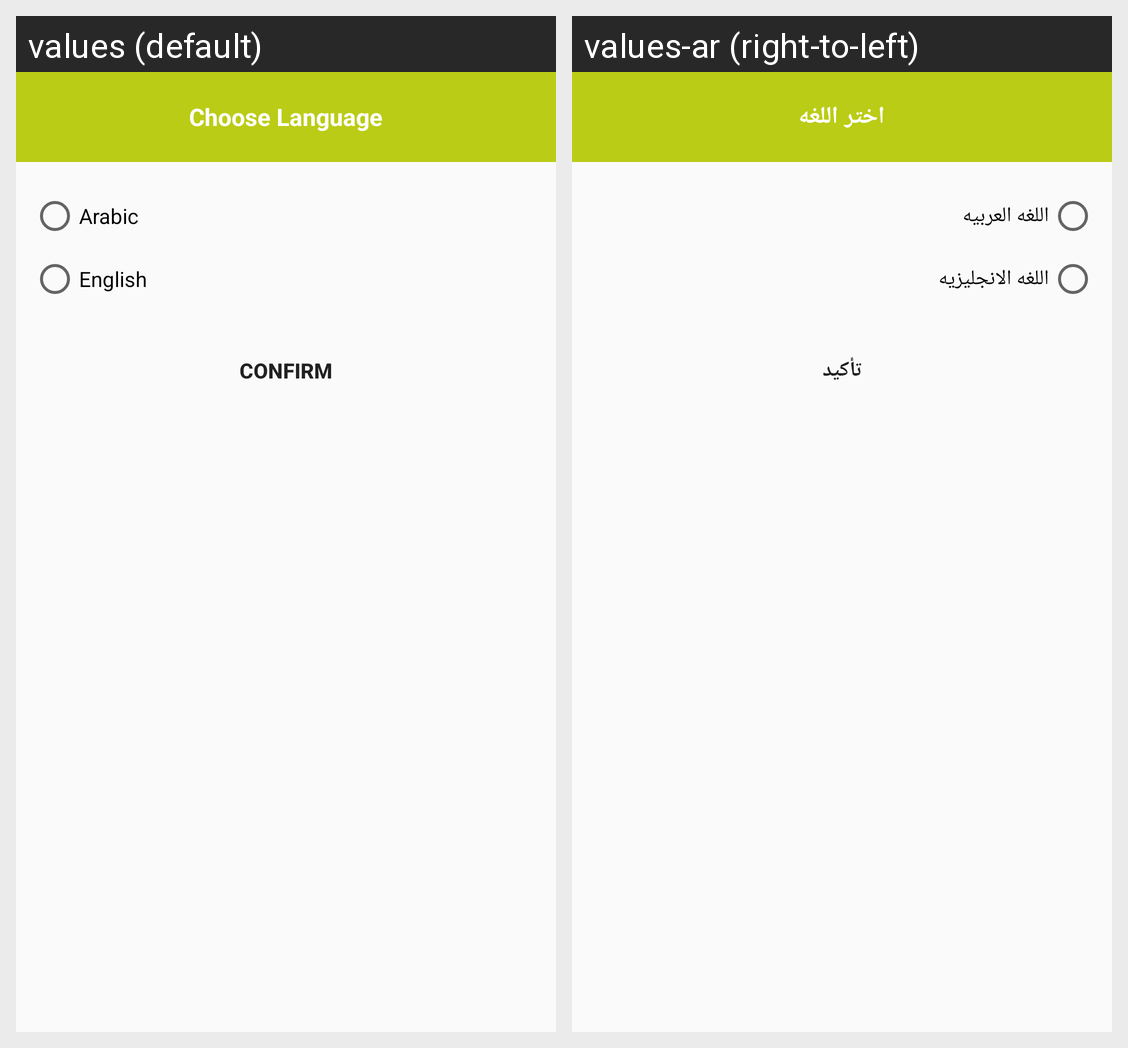

The Android screen above is rendered under two locales of the same app. Produce the string resources it draws, with the default and per-locale values.
Android screen res/layout/language_dialog.xml rendered under 2 locales, left to right: values (default), values-ar (right-to-left). Device: Nexus 5 (rendered at 1080×1920; each locale shown at half size, 540×960, under a caption strip naming it); theme AppTheme.
Strings drawn on this screen, with the default value and each locale's value (text and hints the layout hard-codes, and strings that could not be matched under every locale, appear in the picture but are not listed):

chooseLanguage
  values: Choose Language
  values-ar: اختر اللغه

arabic
  values: Arabic
  values-ar: اللغه العربيه

english
  values: English
  values-ar: اللغه الانجليزيه

confirm
  values: Confirm
  values-ar: تأكيد
